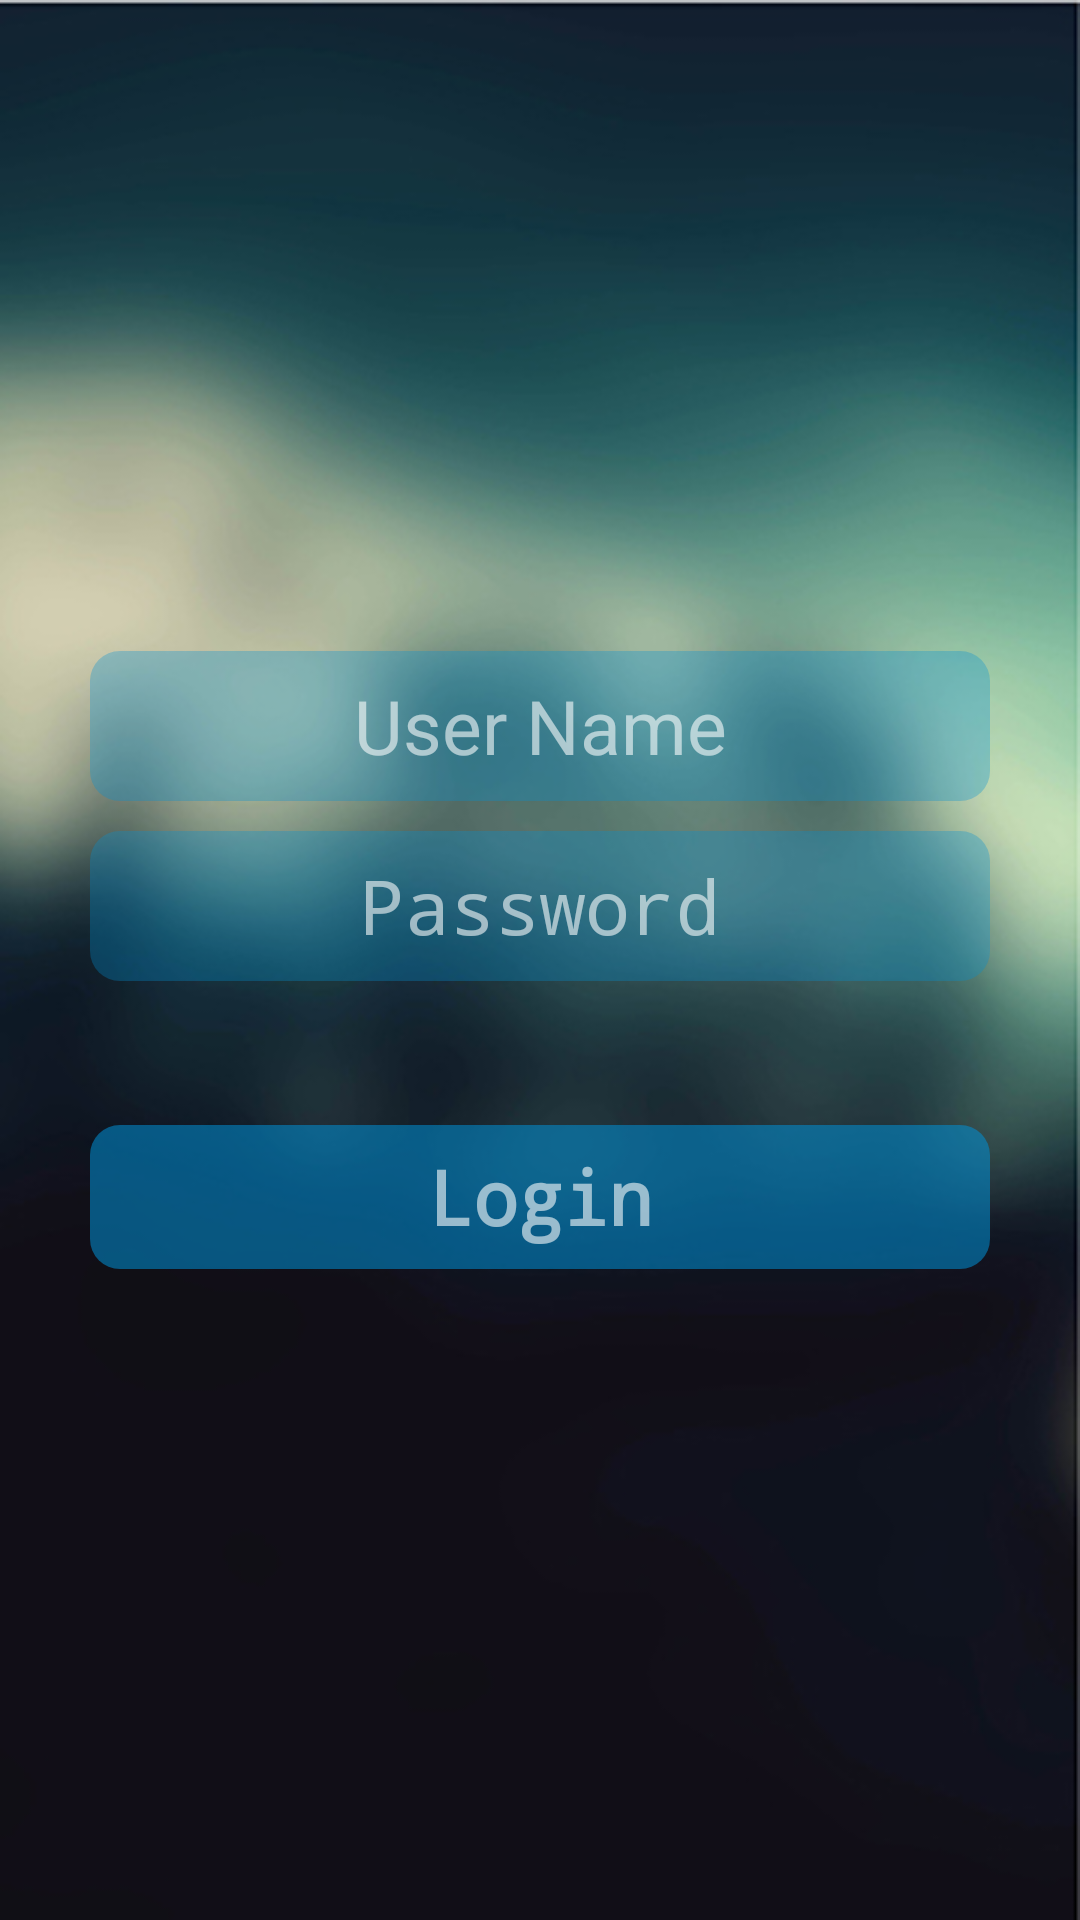

Reconstruct the res/layout file that produces this screen, plus the resources it refers to.
<!-- AndroidManifest.xml: activity theme FullscreenTheme -->
<!-- res/layout/activity_login.xml -->
<LinearLayout xmlns:android="http://schemas.android.com/apk/res/android"
    xmlns:tools="http://schemas.android.com/tools"
    android:layout_width="match_parent"
    android:layout_height="match_parent"
    android:background="@drawable/login_background"
    android:gravity="center_horizontal"
    android:orientation="vertical"
    android:paddingBottom="@dimen/activity_vertical_margin"
    android:paddingLeft="@dimen/activity_horizontal_margin"
    android:paddingRight="@dimen/activity_horizontal_margin"
    android:paddingTop="@dimen/activity_vertical_margin"
    tools:context="com.escape.tna.escape.LoginActivity">

    
    <ProgressBar
        android:id="@+id/login_progress"
        style="?android:attr/progressBarStyleLarge"
        android:layout_width="wrap_content"
        android:layout_height="wrap_content"
        android:layout_marginBottom="8dp"
        android:visibility="gone" />

    <ScrollView
        android:id="@+id/login_form"
        android:layout_width="match_parent"
        android:layout_height="match_parent">

        <LinearLayout
            android:id="@+id/email_login_form"
            android:layout_width="match_parent"
            android:layout_height="wrap_content"
            android:layout_gravity="center"
            android:orientation="vertical">

            <AutoCompleteTextView
                android:id="@+id/email"
                android:background="@drawable/back_text_v"
                android:gravity="center"
                android:hint="@string/prompt_email"
                android:inputType="textEmailAddress"
                android:textSize="25sp"
                style="@style/LoginCode"/>

            <EditText
                android:id="@+id/password"
                android:layout_marginTop="10dp"
                android:background="@drawable/back_text_v"
                android:gravity="center"
                android:hint="@string/prompt_password"
                android:imeActionId="@+id/login"
                android:imeActionLabel="@string/action_sign_in_short"
                android:imeOptions="actionUnspecified"
                android:inputType="textPassword"
                style="@style/LoginCode" />

            <Button
                android:id="@+id/email_sign_in_button"
                android:layout_width="300dp"
                android:layout_height="wrap_content"
                android:layout_marginTop="48dp"
                android:text="@string/action_sign_in"
                android:textStyle="bold"
                android:layout_gravity="center"
                android:textAllCaps="false"
                android:textSize="25sp"
                android:typeface="monospace"
                android:fontFamily="monospace"
                android:textColor="@color/loginHintText"
                android:background="@drawable/login_btn_back"/>

        </LinearLayout>
    </ScrollView>
</LinearLayout>
<!-- resources referenced by this layout -->
<resources>
  <color name="loginHintText">#96ffffff</color>
  <!-- drawable back_text_v (drawable) -->
  <?xml version="1.0" encoding="UTF-8"?>
  <shape xmlns:android="http://schemas.android.com/apk/res/android"
      android:shape="rectangle" android:tint="@color/loginBack">
      
          
          
  
      <corners
          android:bottomLeftRadius="10dp"
          android:bottomRightRadius="10dp"
          android:topLeftRadius="10dp"
          android:topRightRadius="10dp" />
  </shape>
  <!-- drawable login_background: jpg bitmap (drawable, 73565 bytes) -->
  <!-- drawable login_btn_back (drawable) -->
  <?xml version="1.0" encoding="UTF-8"?>
  <shape xmlns:android="http://schemas.android.com/apk/res/android"
      android:shape="rectangle" android:tint="@color/loginBtnBack">
      
      
      
  
      <corners
          android:bottomLeftRadius="10dp"
          android:bottomRightRadius="10dp"
          android:topLeftRadius="10dp"
          android:topRightRadius="10dp" />
  </shape>
  <string name="action_sign_in">Login</string>
  <string name="action_sign_in_short">Sign in</string>
  <string name="prompt_email">User Name</string>
  <string name="prompt_password">Password</string>
  <style name="LoginCode" parent="@android:style/TextAppearance.Medium">
          <item name="android:layout_width">300dp</item>
          <item name="android:layout_height">50dp</item>
          <item name="android:background">@color/loginBack</item>
          <item name="android:textSize">25sp</item>
          <item name="android:textColor">@android:color/white</item>
          <item name="android:singleLine">true</item>
          <item name="android:maxLines">1</item>
          <item name="android:textColorHint">@color/loginHintText</item>
          <item name="android:layout_gravity">center</item>
          
      </style>
  <style name="FullscreenTheme" parent="AppTheme">
          
          
          <item name="android:windowTranslucentStatus">true</item>
          <item name="android:windowBackground">@null</item>
          
          
      </style>
  <color name="loginBack">#500090d3</color>
  <color name="loginBtnBack">#8d0090d3</color>
  <style name="AppTheme" parent="Theme.AppCompat.Light.NoActionBar">
          
          <item name="colorPrimary">@color/colorPrimary</item>
          <item name="colorPrimaryDark">@color/colorPrimaryDark</item>
          <item name="colorAccent">@color/colorAccent</item>
      </style>
  <color name="colorPrimary">#0090D3</color>
  <color name="colorPrimaryDark">#007FC4</color>
  <color name="colorAccent">#F16828</color>
</resources>
